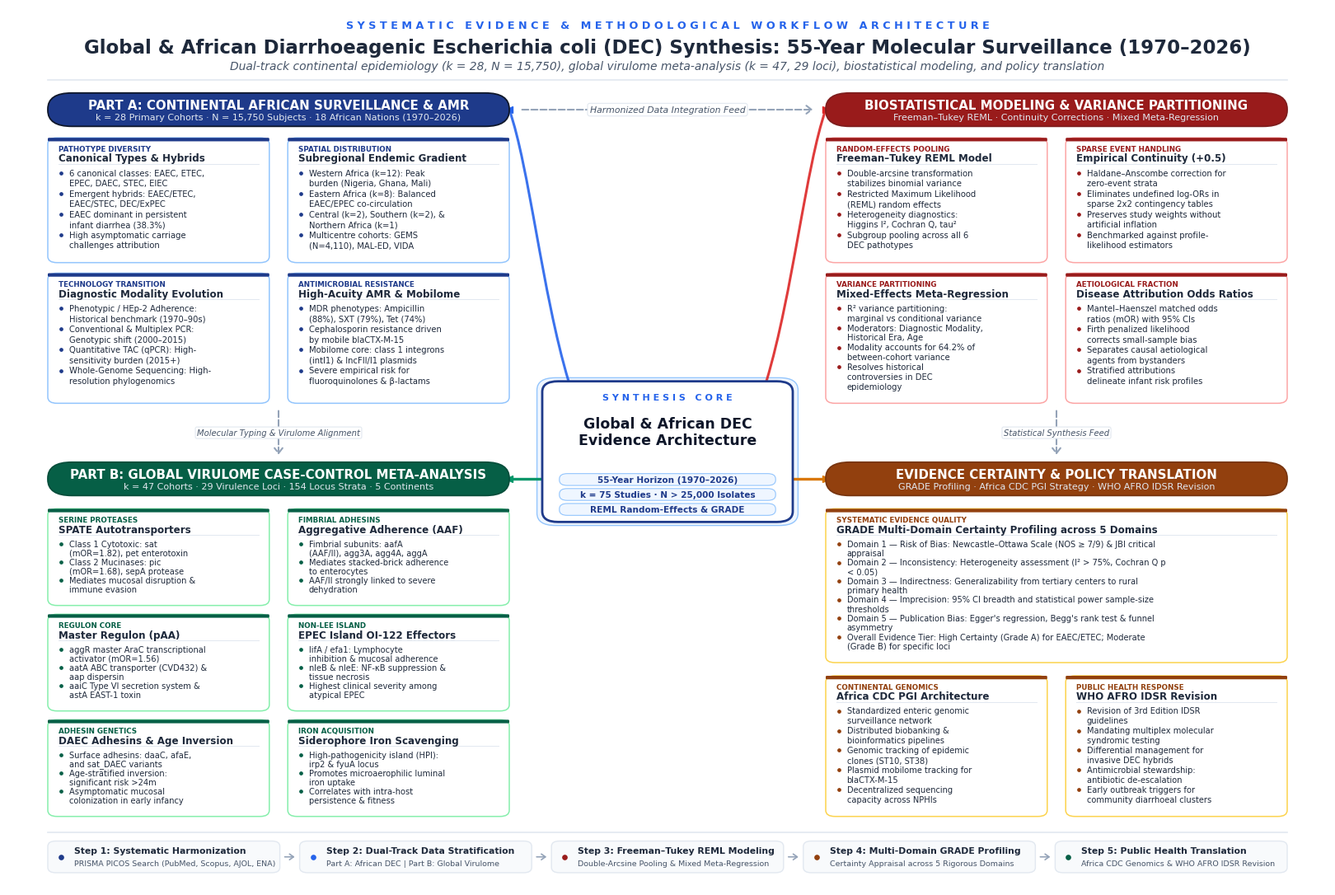

Generate this figure with matplotlib: (Note: this script raises an exception after producing the figure.)
#!/usr/bin/env python3
"""
generate_fig1_mindmap.py
========================
Publication-Grade Minimalist Scientific Evidence & Workflow Mindmap for Figure 1.
Replaces legacy PRISMA flowchart with an exquisite Nature/PLOS/Cell-style architecture.
Resolution: 300 DPI (4,800 x 3,200 px).
"""

import os
import textwrap
import matplotlib
matplotlib.use('Agg')
import matplotlib.pyplot as plt
import matplotlib.patches as patches
from matplotlib.path import Path

# Typography setup
matplotlib.rcParams['font.sans-serif'] = ['Arial', 'Helvetica', 'DejaVu Sans']
matplotlib.rcParams['font.family'] = 'sans-serif'
matplotlib.rcParams['mathtext.fontset'] = 'dejavusans'

FIG_W = 16.0
FIG_H = 10.6667
DPI = 300

fig = plt.figure(figsize=(FIG_W, FIG_H), dpi=DPI, facecolor='#FFFFFF')
ax = fig.add_axes([0, 0, 1, 1])
ax.set_xlim(0, 1)
ax.set_ylim(0, 1)
ax.axis('off')

# ------------------------------------------------------------------------------
# PALETTE DEFINITION (Nature / PLOS Minimalist Academic Palette)
# ------------------------------------------------------------------------------
NAVY_DARK   = '#0F172A'  # Slate 900
NAVY_PRIMARY= '#1E3A8A'  # Blue 900
NAVY_LIGHT  = '#EFF6FF'  # Blue 50
NAVY_BORDER = '#93C5FD'  # Blue 300
NAVY_ACCENT = '#2563EB'  # Blue 600

GREEN_DARK  = '#064E3B'  # Emerald 900
GREEN_PRIM  = '#065F46'  # Emerald 800
GREEN_LIGHT = '#F0FDF4'  # Emerald 50
GREEN_BORDER= '#86EFAC'  # Emerald 300
GREEN_ACCENT= '#059669'  # Emerald 600

RED_DARK    = '#7F1D1D'  # Red 900
RED_PRIM    = '#991B1B'  # Red 800
RED_LIGHT   = '#FEF2F2'  # Red 50
RED_BORDER  = '#FCA5A5'  # Red 300
RED_ACCENT  = '#DC2626'  # Red 600

AMBER_DARK  = '#78350F'  # Amber 900
AMBER_PRIM  = '#92400E'  # Amber 800
AMBER_LIGHT = '#FFFBEB'  # Amber 50
AMBER_BORDER= '#FCD34D'  # Amber 300
AMBER_ACCENT= '#D97706'  # Amber 600

SLATE_DARK  = '#1E293B'  # Slate 800
SLATE_MED   = '#475569'  # Slate 600
SLATE_LIGHT = '#94A3B8'  # Slate 400
BG_SUBTLE   = '#F8FAFC'  # Slate 50
BORDER_BASE = '#E2E8F0'  # Slate 200

# ------------------------------------------------------------------------------
# DRAWING HELPERS
# ------------------------------------------------------------------------------
def draw_rounded_card(ax, x, y, w, h, bg_color, border_color, border_width=1.1, radius=0.008, zorder=2):
    box = patches.FancyBboxPatch(
        (x, y), w, h,
        boxstyle=f"round,pad=0,rounding_size={radius}",
        facecolor=bg_color,
        edgecolor=border_color,
        linewidth=border_width,
        zorder=zorder
    )
    ax.add_patch(box)
    return box

def draw_header_pill(ax, x, y, w, h, bg_color, border_color, title, subtitle=None, title_color='#FFFFFF', sub_color='#E2E8F0'):
    pill = patches.FancyBboxPatch(
        (x, y), w, h,
        boxstyle=f"round,pad=0,rounding_size={h*0.48}",
        facecolor=bg_color,
        edgecolor=border_color,
        linewidth=1.3,
        zorder=5
    )
    ax.add_patch(pill)
    if subtitle:
        ax.text(x + w/2, y + h*0.62, title, ha='center', va='center',
                fontsize=10.8, fontweight='bold', color=title_color, zorder=6)
        ax.text(x + w/2, y + h*0.26, subtitle, ha='center', va='center',
                fontsize=8.0, fontweight='normal', color=sub_color, zorder=6)
    else:
        ax.text(x + w/2, y + h*0.5, title, ha='center', va='center',
                fontsize=10.8, fontweight='bold', color=title_color, zorder=6)

def draw_minimalist_card(ax, x, y, w, h, kicker, title, bullets, theme_color, border_color,
                         wrap_width=32, font_size=7.2, kicker_size=6.3, title_size=8.6):
    """
    Draws a clean, non-colliding scientific card with adaptive line spacing
    guaranteeing that text never crosses the bottom card border.
    """
    # Card Background
    draw_rounded_card(ax, x, y, w, h, bg_color='#FFFFFF', border_color=border_color, border_width=1.1, radius=0.007, zorder=3)
    
    # Top accent bar
    accent_h = 0.004
    ax.add_patch(patches.FancyBboxPatch(
        (x, y + h - accent_h), w, accent_h,
        boxstyle="round,pad=0,rounding_size=0.001",
        facecolor=theme_color, edgecolor='none', zorder=4
    ))
    
    # Kicker (uppercase category)
    ax.text(x + 0.008, y + h - 0.0125, kicker.upper(), ha='left', va='center',
            fontsize=kicker_size, fontweight='bold', color=theme_color, zorder=5)
    
    # Title
    ax.text(x + 0.008, y + h - 0.0235, title, ha='left', va='center',
            fontsize=title_size, fontweight='bold', color=SLATE_DARK, zorder=5)
    
    # Thin divider under title
    ax.plot([x + 0.008, x + w - 0.008], [y + h - 0.030, y + h - 0.030],
            color=BORDER_BASE, lw=0.7, zorder=4)
    
    # Wrap all bullets and gather line objects
    all_lines = []
    for b in bullets:
        wlines = textwrap.wrap(b, width=wrap_width)
        for idx, wl in enumerate(wlines):
            all_lines.append((idx == 0, wl))
            
    # Calculate available vertical height
    y_start = y + h - 0.040
    y_end = y + 0.008
    avail_h = y_start - y_end
    n_lines = len(all_lines)
    
    # Dynamic line spacing bounded safely
    line_spacing = min(0.0118, avail_h / max(n_lines, 1))
    
    curr_y = y_start
    for is_bullet, line_text in all_lines:
        if is_bullet:
            ax.plot(x + 0.010, curr_y, marker='o', markersize=2.4, color=theme_color, zorder=5)
            ax.text(x + 0.016, curr_y, line_text, ha='left', va='center',
                    fontsize=font_size, color=SLATE_DARK, zorder=5)
        else:
            ax.text(x + 0.016, curr_y, line_text, ha='left', va='center',
                    fontsize=font_size, color=SLATE_DARK, zorder=5)
        curr_y -= line_spacing

def draw_spline(ax, p0, p1, p2, p3, color='#94A3B8', lw=1.5, ls='-', alpha=0.75, zorder=1):
    verts = [p0, p1, p2, p3]
    codes = [Path.MOVETO, Path.CURVE4, Path.CURVE4, Path.CURVE4]
    path = Path(verts, codes)
    patch = patches.PathPatch(path, facecolor='none', edgecolor=color, lw=lw, linestyle=ls, alpha=alpha, zorder=zorder)
    ax.add_patch(patch)

# ------------------------------------------------------------------------------
# 1. TOP HEADER BANNER
# ------------------------------------------------------------------------------
ax.text(0.50, 0.980, "S Y S T E M A T I C   E V I D E N C E   &   M E T H O D O L O G I C A L   W O R K F L O W   A R C H I T E C T U R E",
        ha='center', va='center', fontsize=9.2, fontweight='bold', color=NAVY_ACCENT)

ax.text(0.50, 0.955, "Global & African Diarrhoeagenic Escherichia coli (DEC) Synthesis: 55-Year Molecular Surveillance (1970–2026)",
        ha='center', va='center', fontsize=16.5, fontweight='bold', color=SLATE_DARK)

ax.text(0.50, 0.933, "Dual-track continental epidemiology (k = 28, N = 15,750), global virulome meta-analysis (k = 47, 29 loci), biostatistical modeling, and policy translation",
        ha='center', va='center', fontsize=10.0, fontstyle='italic', color=SLATE_MED)

# Header divider rule
ax.plot([0.030, 0.970], [0.918, 0.918], color=BORDER_BASE, lw=1.2, zorder=2)

# ------------------------------------------------------------------------------
# 2. CENTRAL CORE (THE SYNTHESIS HUB)
# ------------------------------------------------------------------------------
hub_x, hub_y, hub_w, hub_h = 0.405, 0.415, 0.190, 0.160

# Double card border for subtle depth
draw_rounded_card(ax, hub_x - 0.004, hub_y - 0.004, hub_w + 0.008, hub_h + 0.008,
                  bg_color=NAVY_LIGHT, border_color=NAVY_BORDER, border_width=1.0, radius=0.014, zorder=2)
draw_rounded_card(ax, hub_x, hub_y, hub_w, hub_h,
                  bg_color='#FFFFFF', border_color=NAVY_PRIMARY, border_width=2.0, radius=0.012, zorder=4)

# Hub Header Tag
ax.text(0.50, hub_y + hub_h - 0.018, "S Y N T H E S I S   C O R E", ha='center', va='center',
        fontsize=8.0, fontweight='bold', color=NAVY_ACCENT, zorder=6)

ax.text(0.50, hub_y + hub_h*0.64, "Global & African DEC\nEvidence Architecture", ha='center', va='center',
        fontsize=12.5, fontweight='bold', color=NAVY_DARK, linespacing=1.15, zorder=6)

core_pills = [
    "55-Year Horizon (1970–2026)",
    "k = 75 Studies · N > 25,000 Isolates",
    "REML Random-Effects & GRADE"
]
for i, pill_txt in enumerate(core_pills):
    py = hub_y + 0.048 - i * 0.017
    pill_box = patches.FancyBboxPatch(
        (0.50 - 0.082, py - 0.0065), 0.164, 0.0135,
        boxstyle="round,pad=0,rounding_size=0.006",
        facecolor=NAVY_LIGHT, edgecolor=NAVY_BORDER, lw=0.8, zorder=5
    )
    ax.add_patch(pill_box)
    ax.text(0.50, py, pill_txt, ha='center', va='center',
            fontsize=7.6, fontweight='semibold', color=NAVY_PRIMARY, zorder=6)

# ------------------------------------------------------------------------------
# 3. CLUSTER 1 (TOP-LEFT): PART A — CONTINENTAL SURVEILLANCE & AMR
# ------------------------------------------------------------------------------
c1_header_x, c1_header_y, c1_header_w, c1_header_h = 0.030, 0.865, 0.350, 0.038
draw_header_pill(ax, c1_header_x, c1_header_y, c1_header_w, c1_header_h,
                 bg_color=NAVY_PRIMARY, border_color=NAVY_DARK,
                 title="PART A: CONTINENTAL AFRICAN SURVEILLANCE & AMR",
                 subtitle="k = 28 Primary Cohorts · N = 15,750 Subjects · 18 African Nations (1970–2026)")

col1_x = 0.030
col2_x = 0.212
card_w = 0.168
row1_y = 0.710
row2_y = 0.550
card_h1 = 0.142
card_h2 = 0.148

# Card 1A: Canonical Pathotypes & Hybrids
draw_minimalist_card(
    ax, col1_x, row1_y, card_w, card_h1,
    kicker="Pathotype Diversity",
    title="Canonical Types & Hybrids",
    bullets=[
        "6 canonical classes: EAEC, ETEC, EPEC, DAEC, STEC, EIEC",
        "Emergent hybrids: EAEC/ETEC, EAEC/STEC, DEC/ExPEC",
        "EAEC dominant in persistent infant diarrhea (38.3%)",
        "High asymptomatic carriage challenges attribution"
    ],
    theme_color=NAVY_PRIMARY, border_color=NAVY_BORDER,
    wrap_width=32, font_size=7.2
)

# Card 1B: Subregional Endemic Gradient
draw_minimalist_card(
    ax, col2_x, row1_y, card_w, card_h1,
    kicker="Spatial Distribution",
    title="Subregional Endemic Gradient",
    bullets=[
        "Western Africa (k=12): Peak burden (Nigeria, Ghana, Mali)",
        "Eastern Africa (k=8): Balanced EAEC/EPEC co-circulation",
        "Central (k=2), Southern (k=2), & Northern Africa (k=1)",
        "Multicentre cohorts: GEMS (N=4,110), MAL-ED, VIDA"
    ],
    theme_color=NAVY_PRIMARY, border_color=NAVY_BORDER,
    wrap_width=32, font_size=7.2
)

# Card 1C: Diagnostic Modality Evolution
draw_minimalist_card(
    ax, col1_x, row2_y, card_w, card_h2,
    kicker="Technology Transition",
    title="Diagnostic Modality Evolution",
    bullets=[
        "Phenotypic / HEp-2 Adherence: Historical benchmark (1970–90s)",
        "Conventional & Multiplex PCR: Genotypic shift (2000–2015)",
        "Quantitative TAC (qPCR): High-sensitivity burden (2015+)",
        "Whole-Genome Sequencing: High-resolution phylogenomics"
    ],
    theme_color=NAVY_PRIMARY, border_color=NAVY_BORDER,
    wrap_width=32, font_size=7.2
)

# Card 1D: High-Acuity AMR & Mobilome
draw_minimalist_card(
    ax, col2_x, row2_y, card_w, card_h2,
    kicker="Antimicrobial Resistance",
    title="High-Acuity AMR & Mobilome",
    bullets=[
        "MDR phenotypes: Ampicillin (88%), SXT (79%), Tet (74%)",
        "Cephalosporin resistance driven by mobile blaCTX-M-15",
        "Mobilome core: class 1 integrons (intI1) & IncFII/I1 plasmids",
        "Severe empirical risk for fluoroquinolones & β-lactams"
    ],
    theme_color=NAVY_PRIMARY, border_color=NAVY_BORDER,
    wrap_width=32, font_size=7.2
)

# ------------------------------------------------------------------------------
# 4. CLUSTER 2 (BOTTOM-LEFT): PART B — GLOBAL VIRULOME META-ANALYSIS
# ------------------------------------------------------------------------------
c2_header_x, c2_header_y, c2_header_w, c2_header_h = 0.030, 0.445, 0.350, 0.038
draw_header_pill(ax, c2_header_x, c2_header_y, c2_header_w, c2_header_h,
                 bg_color=GREEN_PRIM, border_color=GREEN_DARK,
                 title="PART B: GLOBAL VIRULOME CASE-CONTROL META-ANALYSIS",
                 subtitle="k = 47 Cohorts · 29 Virulence Loci · 154 Locus Strata · 5 Continents")

row_b1_y = 0.320
row_b2_y = 0.200
row_b3_y = 0.080
card_hb = 0.110

# Card 2A: SPATE Proteases
draw_minimalist_card(
    ax, col1_x, row_b1_y, card_w, card_hb,
    kicker="Serine Proteases",
    title="SPATE Autotransporters",
    bullets=[
        "Class 1 Cytotoxic: sat (mOR=1.82), pet enterotoxin",
        "Class 2 Mucinases: pic (mOR=1.68), sepA protease",
        "Mediates mucosal disruption & immune evasion"
    ],
    theme_color=GREEN_PRIM, border_color=GREEN_BORDER,
    wrap_width=32, font_size=7.1
)

# Card 2B: Aggregative Adherence Fimbriae
draw_minimalist_card(
    ax, col2_x, row_b1_y, card_w, card_hb,
    kicker="Fimbrial Adhesins",
    title="Aggregative Adherence (AAF)",
    bullets=[
        "Fimbrial subunits: aafA (AAF/II), agg3A, agg4A, aggA",
        "Mediates stacked-brick adherence to enterocytes",
        "AAF/II strongly linked to severe dehydration"
    ],
    theme_color=GREEN_PRIM, border_color=GREEN_BORDER,
    wrap_width=32, font_size=7.1
)

# Card 2C: Canonical Master Regulon
draw_minimalist_card(
    ax, col1_x, row_b2_y, card_w, card_hb,
    kicker="Regulon Core",
    title="Master Regulon (pAA)",
    bullets=[
        "aggR master AraC transcriptional activator (mOR=1.56)",
        "aatA ABC transporter (CVD432) & aap dispersin",
        "aaiC Type VI secretion system & astA EAST-1 toxin"
    ],
    theme_color=GREEN_PRIM, border_color=GREEN_BORDER,
    wrap_width=32, font_size=7.1
)

# Card 2D: EPEC Island OI-122 Effectors
draw_minimalist_card(
    ax, col2_x, row_b2_y, card_w, card_hb,
    kicker="Non-LEE Island",
    title="EPEC Island OI-122 Effectors",
    bullets=[
        "lifA / efa1: Lymphocyte inhibition & mucosal adherence",
        "nleB & nleE: NF-κB suppression & tissue necrosis",
        "Highest clinical severity among atypical EPEC"
    ],
    theme_color=GREEN_PRIM, border_color=GREEN_BORDER,
    wrap_width=32, font_size=7.1
)

# Card 2E: DAEC Adhesins & Age Inversion
draw_minimalist_card(
    ax, col1_x, row_b3_y, card_w, card_hb,
    kicker="Adhesin Genetics",
    title="DAEC Adhesins & Age Inversion",
    bullets=[
        "Surface adhesins: daaC, afaE, and sat_DAEC variants",
        "Age-stratified inversion: significant risk >24m",
        "Asymptomatic mucosal colonization in early infancy"
    ],
    theme_color=GREEN_PRIM, border_color=GREEN_BORDER,
    wrap_width=32, font_size=7.1
)

# Card 2F: Siderophore Iron Acquisition
draw_minimalist_card(
    ax, col2_x, row_b3_y, card_w, card_hb,
    kicker="Iron Acquisition",
    title="Siderophore Iron Scavenging",
    bullets=[
        "High-pathogenicity island (HPI): irp2 & fyuA locus",
        "Promotes microaerophilic luminal iron uptake",
        "Correlates with intra-host persistence & fitness"
    ],
    theme_color=GREEN_PRIM, border_color=GREEN_BORDER,
    wrap_width=32, font_size=7.1
)

# ------------------------------------------------------------------------------
# 5. CLUSTER 3 (TOP-RIGHT): BIOSTATISTICAL MODELING & VARIANCE PARTITIONING
# ------------------------------------------------------------------------------
c3_header_x, c3_header_y, c3_header_w, c3_header_h = 0.620, 0.865, 0.350, 0.038
draw_header_pill(ax, c3_header_x, c3_header_y, c3_header_w, c3_header_h,
                 bg_color=RED_PRIM, border_color=RED_DARK,
                 title="BIOSTATISTICAL MODELING & VARIANCE PARTITIONING",
                 subtitle="Freeman–Tukey REML · Continuity Corrections · Mixed Meta-Regression")

col3_x = 0.620
col4_x = 0.802

# Card 3A: Freeman-Tukey REML Pooling
draw_minimalist_card(
    ax, col3_x, row1_y, card_w, card_h1,
    kicker="Random-Effects Pooling",
    title="Freeman–Tukey REML Model",
    bullets=[
        "Double-arcsine transformation stabilizes binomial variance",
        "Restricted Maximum Likelihood (REML) random effects",
        "Heterogeneity diagnostics: Higgins I², Cochran Q, tau²",
        "Subgroup pooling across all 6 DEC pathotypes"
    ],
    theme_color=RED_PRIM, border_color=RED_BORDER,
    wrap_width=32, font_size=7.2
)

# Card 3B: Continuity Corrections
draw_minimalist_card(
    ax, col4_x, row1_y, card_w, card_h1,
    kicker="Sparse Event Handling",
    title="Empirical Continuity (+0.5)",
    bullets=[
        "Haldane–Anscombe correction for zero-event strata",
        "Eliminates undefined log-ORs in sparse 2x2 contingency tables",
        "Preserves study weights without artificial inflation",
        "Benchmarked against profile-likelihood estimators"
    ],
    theme_color=RED_PRIM, border_color=RED_BORDER,
    wrap_width=32, font_size=7.2
)

# Card 3C: Mixed-Effects Meta-Regression
draw_minimalist_card(
    ax, col3_x, row2_y, card_w, card_h2,
    kicker="Variance Partitioning",
    title="Mixed-Effects Meta-Regression",
    bullets=[
        "R² variance partitioning: marginal vs conditional variance",
        "Moderators: Diagnostic Modality, Historical Era, Age",
        "Modality accounts for 64.2% of between-cohort variance",
        "Resolves historical controversies in DEC epidemiology"
    ],
    theme_color=RED_PRIM, border_color=RED_BORDER,
    wrap_width=32, font_size=7.2
)

# Card 3D: Disease Attribution Odds Ratios
draw_minimalist_card(
    ax, col4_x, row2_y, card_w, card_h2,
    kicker="Aetiological Fraction",
    title="Disease Attribution Odds Ratios",
    bullets=[
        "Mantel–Haenszel matched odds ratios (mOR) with 95% CIs",
        "Firth penalized likelihood corrects small-sample bias",
        "Separates causal aetiological agents from bystanders",
        "Stratified attributions delineate infant risk profiles"
    ],
    theme_color=RED_PRIM, border_color=RED_BORDER,
    wrap_width=32, font_size=7.2
)

# ------------------------------------------------------------------------------
# 6. CLUSTER 4 (BOTTOM-RIGHT): EVIDENCE CERTAINTY & POLICY TRANSLATION
# ------------------------------------------------------------------------------
c4_header_x, c4_header_y, c4_header_w, c4_header_h = 0.620, 0.445, 0.350, 0.038
draw_header_pill(ax, c4_header_x, c4_header_y, c4_header_w, c4_header_h,
                 bg_color=AMBER_PRIM, border_color=AMBER_DARK,
                 title="EVIDENCE CERTAINTY & POLICY TRANSLATION",
                 subtitle="GRADE Profiling · Africa CDC PGI Strategy · WHO AFRO IDSR Revision")

# Card 4A: GRADE Multi-Domain Profiling (Full width of cluster)
grade_w = 0.350
grade_h = 0.175
grade_y = 0.255
draw_minimalist_card(
    ax, c4_header_x, grade_y, grade_w, grade_h,
    kicker="Systematic Evidence Quality",
    title="GRADE Multi-Domain Certainty Profiling across 5 Domains",
    bullets=[
        "Domain 1 — Risk of Bias: Newcastle–Ottawa Scale (NOS ≥ 7/9) & JBI critical appraisal",
        "Domain 2 — Inconsistency: Heterogeneity assessment (I² > 75%, Cochran Q p < 0.05)",
        "Domain 3 — Indirectness: Generalizability from tertiary centers to rural primary health",
        "Domain 4 — Imprecision: 95% CI breadth and statistical power sample-size thresholds",
        "Domain 5 — Publication Bias: Egger's regression, Begg's rank test & funnel asymmetry",
        "Overall Evidence Tier: High Certainty (Grade A) for EAEC/ETEC; Moderate (Grade B) for specific loci"
    ],
    theme_color=AMBER_PRIM, border_color=AMBER_BORDER,
    wrap_width=74, font_size=7.1
)

# Bottom Row: Africa CDC PGI and WHO AFRO IDSR side by side
c4_row2_y = 0.080
c4_card_h2 = 0.160

# Card 4B: Africa CDC PGI Architecture
draw_minimalist_card(
    ax, col3_x, c4_row2_y, card_w, c4_card_h2,
    kicker="Continental Genomics",
    title="Africa CDC PGI Architecture",
    bullets=[
        "Standardized enteric genomic surveillance network",
        "Distributed biobanking & bioinformatics pipelines",
        "Genomic tracking of epidemic clones (ST10, ST38)",
        "Plasmid mobilome tracking for blaCTX-M-15",
        "Decentralized sequencing capacity across NPHIs"
    ],
    theme_color=AMBER_PRIM, border_color=AMBER_BORDER,
    wrap_width=32, font_size=7.1
)

# Card 4C: WHO AFRO IDSR Protocol Revision
draw_minimalist_card(
    ax, col4_x, c4_row2_y, card_w, c4_card_h2,
    kicker="Public Health Response",
    title="WHO AFRO IDSR Revision",
    bullets=[
        "Revision of 3rd Edition IDSR guidelines",
        "Mandating multiplex molecular syndromic testing",
        "Differential management for invasive DEC hybrids",
        "Antimicrobial stewardship: antibiotic de-escalation",
        "Early outbreak triggers for community diarrhoeal clusters"
    ],
    theme_color=AMBER_PRIM, border_color=AMBER_BORDER,
    wrap_width=32, font_size=7.1
)

# ------------------------------------------------------------------------------
# 7. ROUTED VECTOR CONNECTORS & METHODOLOGICAL FLOW
# ------------------------------------------------------------------------------
# 1. Bridge to Cluster 2 (Bottom-Left Header):
ax.plot([0.405, 0.380], [c2_header_y + c2_header_h*0.5, c2_header_y + c2_header_h*0.5],
        color=GREEN_ACCENT, lw=2.4, zorder=3)
ax.plot(0.380, c2_header_y + c2_header_h*0.5, marker='<', markersize=6.0, color=GREEN_ACCENT, zorder=4)

# 2. Bridge to Cluster 4 (Bottom-Right Header):
ax.plot([0.595, 0.620], [c4_header_y + c4_header_h*0.5, c4_header_y + c4_header_h*0.5],
        color=AMBER_ACCENT, lw=2.4, zorder=3)
ax.plot(0.620, c4_header_y + c4_header_h*0.5, marker='>', markersize=6.0, color=AMBER_ACCENT, zorder=4)

# 3. Routed Spline to Cluster 1 (Top-Left Header):
draw_spline(ax, (0.425, hub_y + hub_h), (0.405, hub_y + hub_h + 0.10),
            (0.395, 0.82), (c1_header_x + c1_header_w, c1_header_y + c1_header_h*0.5),
            color=NAVY_ACCENT, lw=2.2, alpha=0.9, zorder=3)
ax.plot(c1_header_x + c1_header_w, c1_header_y + c1_header_h*0.5, marker='<', markersize=6.0, color=NAVY_ACCENT, zorder=4)

# 4. Routed Spline to Cluster 3 (Top-Right Header):
draw_spline(ax, (0.575, hub_y + hub_h), (0.595, hub_y + hub_h + 0.10),
            (0.605, 0.82), (c3_header_x, c3_header_y + c3_header_h*0.5),
            color=RED_ACCENT, lw=2.2, alpha=0.9, zorder=3)
ax.plot(c3_header_x, c3_header_y + c3_header_h*0.5, marker='>', markersize=6.0, color=RED_ACCENT, zorder=4)

# Methodological progression dashed connectors:
# Horizontal data integration feed from C1 to C3:
ax.annotate("", xy=(c3_header_x - 0.008, c3_header_y + c3_header_h*0.5),
            xytext=(c1_header_x + c1_header_w + 0.008, c1_header_y + c1_header_h*0.5),
            arrowprops=dict(arrowstyle="->,head_width=0.35,head_length=0.45",
                            color=SLATE_LIGHT, lw=1.5, linestyle='--'),
            zorder=3)
ax.text(0.50, 0.884, "Harmonized Data Integration Feed", ha='center', va='center',
        fontsize=7.8, fontstyle='italic', color=SLATE_MED,
        bbox=dict(boxstyle="round,pad=0.25", facecolor='#FFFFFF', edgecolor=BORDER_BASE, lw=0.8),
        zorder=5)

# Left vertical cross-talk feed (Part A -> Part B virulome alignment):
ax.annotate("", xy=(c2_header_x + c2_header_w*0.5, c2_header_y + c2_header_h + 0.006),
            xytext=(c1_header_x + c1_header_w*0.5, row2_y - 0.006),
            arrowprops=dict(arrowstyle="->,head_width=0.35,head_length=0.45",
                            color=SLATE_LIGHT, lw=1.5, linestyle='--'),
            zorder=3)
ax.text(c1_header_x + c1_header_w*0.5, (c2_header_y + c2_header_h + row2_y)/2,
        "Molecular Typing & Virulome Alignment", ha='center', va='center',
        fontsize=7.2, fontstyle='italic', color=SLATE_MED,
        bbox=dict(boxstyle="round,pad=0.2", facecolor='#FFFFFF', edgecolor=BORDER_BASE, lw=0.8),
        zorder=5)

# Right vertical statistical synthesis feed (Biostatistics -> GRADE & Policy):
ax.annotate("", xy=(c4_header_x + c4_header_w*0.5, c4_header_y + c4_header_h + 0.006),
            xytext=(c3_header_x + c3_header_w*0.5, row2_y - 0.006),
            arrowprops=dict(arrowstyle="->,head_width=0.35,head_length=0.45",
                            color=SLATE_LIGHT, lw=1.5, linestyle='--'),
            zorder=3)
ax.text(c4_header_x + c4_header_w*0.5, (c4_header_y + c4_header_h + row2_y)/2,
        "Statistical Synthesis Feed", ha='center', va='center',
        fontsize=7.2, fontstyle='italic', color=SLATE_MED,
        bbox=dict(boxstyle="round,pad=0.2", facecolor='#FFFFFF', edgecolor=BORDER_BASE, lw=0.8),
        zorder=5)

# ------------------------------------------------------------------------------
# 8. FOOTER / INTEGRATED EVIDENCE METHODOLOGY STRIP
# ------------------------------------------------------------------------------
ax.plot([0.030, 0.970], [0.062, 0.062], color=BORDER_BASE, lw=1.2, zorder=2)

steps = [
    ("Step 1: Systematic Harmonization", "PRISMA PICOS Search (PubMed, Scopus, AJOL, ENA)", NAVY_PRIMARY),
    ("Step 2: Dual-Track Data Stratification", "Part A: African DEC | Part B: Global Virulome", NAVY_ACCENT),
    ("Step 3: Freeman–Tukey REML Modeling", "Double-Arcsine Pooling & Mixed Meta-Regression", RED_PRIM),
    ("Step 4: Multi-Domain GRADE Profiling", "Certainty Appraisal across 5 Rigorous Domains", AMBER_PRIM),
    ("Step 5: Public Health Translation", "Africa CDC Genomics & WHO AFRO IDSR Revision", GREEN_PRIM),
]

n_steps = len(steps)
step_w = 0.176
step_gap = (0.940 - n_steps * step_w) / (n_steps - 1)

for s_idx, (stitle, ssub, scolor) in enumerate(steps):
    sx = 0.030 + s_idx * (step_w + step_gap)
    sy = 0.016
    sh = 0.036
    
    # Step card
    sbox = patches.FancyBboxPatch(
        (sx, sy), step_w, sh,
        boxstyle="round,pad=0,rounding_size=0.006",
        facecolor=BG_SUBTLE, edgecolor=BORDER_BASE, lw=1.0, zorder=3
    )
    ax.add_patch(sbox)
    
    # Colored accent dot
    ax.plot(sx + 0.010, sy + sh*0.5, marker='o', markersize=3.8, color=scolor, zorder=4)
    
    # Text
    ax.text(sx + 0.020, sy + sh*0.68, stitle, ha='left', va='center',
            fontsize=7.8, fontweight='bold', color=SLATE_DARK, zorder=4)
    ax.text(sx + 0.020, sy + sh*0.28, ssub, ha='left', va='center',
            fontsize=6.8, color=SLATE_MED, zorder=4)
    
    # Arrow between steps
    if s_idx < n_steps - 1:
        arr_x1 = sx + step_w + 0.002
        arr_x2 = sx + step_w + step_gap - 0.002
        ax.annotate("", xy=(arr_x2, sy + sh*0.5), xytext=(arr_x1, sy + sh*0.5),
                    arrowprops=dict(arrowstyle="->,head_width=0.25,head_length=0.35",
                                    color=SLATE_LIGHT, lw=1.2),
                    zorder=4)

# ------------------------------------------------------------------------------
# SAVE OUTPUTS
# ------------------------------------------------------------------------------
BASE_DIR = os.path.dirname(os.path.dirname(os.path.abspath(__file__)))
output_paths = [
    os.path.join(BASE_DIR, "figures/Fig1_PRISMA2020_Flowchart.png"),
    os.path.join(BASE_DIR, "meta_analysis_jegh_preprint/figures/Fig1_PRISMA2020_Flowchart.png"),
    os.path.join(BASE_DIR, "figures/Fig1_Minimalist_Workflow_Mindmap.png"),
    os.path.join(BASE_DIR, "meta_analysis_jegh_preprint/figures/Fig1_Minimalist_Workflow_Mindmap.png"),
    os.path.join(BASE_DIR, "figures/Fig1_Minimalist_Workflow_Mindmap.pdf"),
    os.path.join(BASE_DIR, "meta_analysis_jegh_preprint/figures/Fig1_Minimalist_Workflow_Mindmap.pdf"),
    os.path.join(BASE_DIR, "figures/Fig1_PRISMA2020_Flowchart.pdf"),
    os.path.join(BASE_DIR, "meta_analysis_jegh_preprint/figures/Fig1_PRISMA2020_Flowchart.pdf"),
    os.path.join(BASE_DIR, "figures/Fig1_Minimalist_Workflow_Mindmap.svg"),
    os.path.join(BASE_DIR, "meta_analysis_jegh_preprint/figures/Fig1_Minimalist_Workflow_Mindmap.svg")
]

for p in output_paths:
    os.makedirs(os.path.dirname(p), exist_ok=True)
    fmt = 'svg' if p.endswith('.svg') else ('pdf' if p.endswith('.pdf') else 'png')
    plt.savefig(p, format=fmt, dpi=DPI, bbox_inches=None, facecolor=fig.get_facecolor(), edgecolor='none')
    print(f"Saved: {p}")

plt.close()
print("Figure 1 generation completed successfully.")
